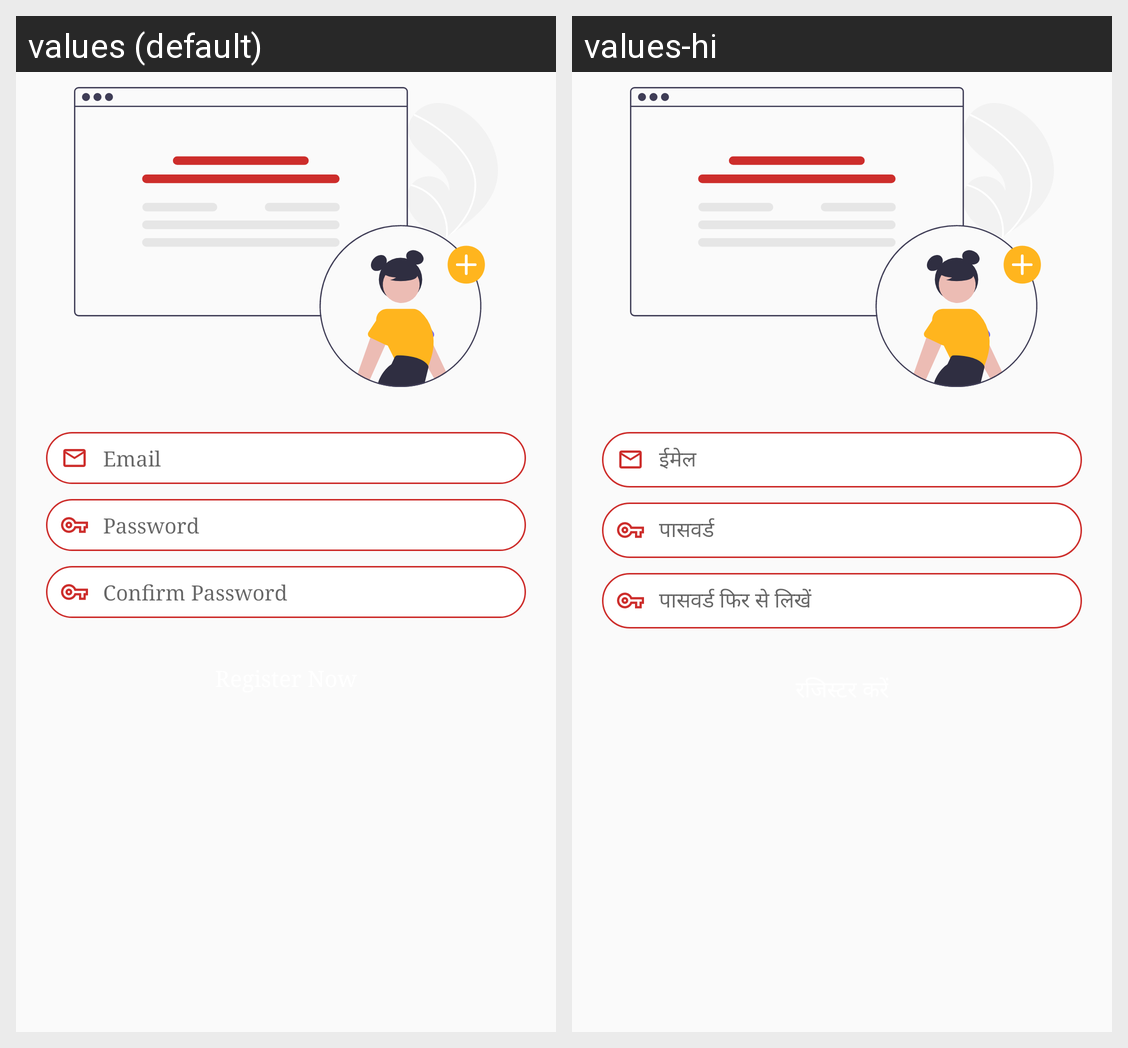

The Android screen above is rendered under two locales of the same app. Produce the string resources it draws, with the default and per-locale values.
Android screen res/layout/activity_setup.xml rendered under 2 locales, left to right: values (default), values-hi. Device: Nexus 5 (rendered at 1080×1920; each locale shown at half size, 540×960, under a caption strip naming it); theme Theme.BarbieCornPizza.
Strings drawn on this screen, with the default value and each locale's value (text and hints the layout hard-codes, and strings that could not be matched under every locale, appear in the picture but are not listed):

email
  values: Email
  values-hi: ईमेल

password
  values: Password
  values-hi: पासवर्ड

confirmPassword
  values: Confirm Password
  values-hi: पासवर्ड फिर से लिखें
